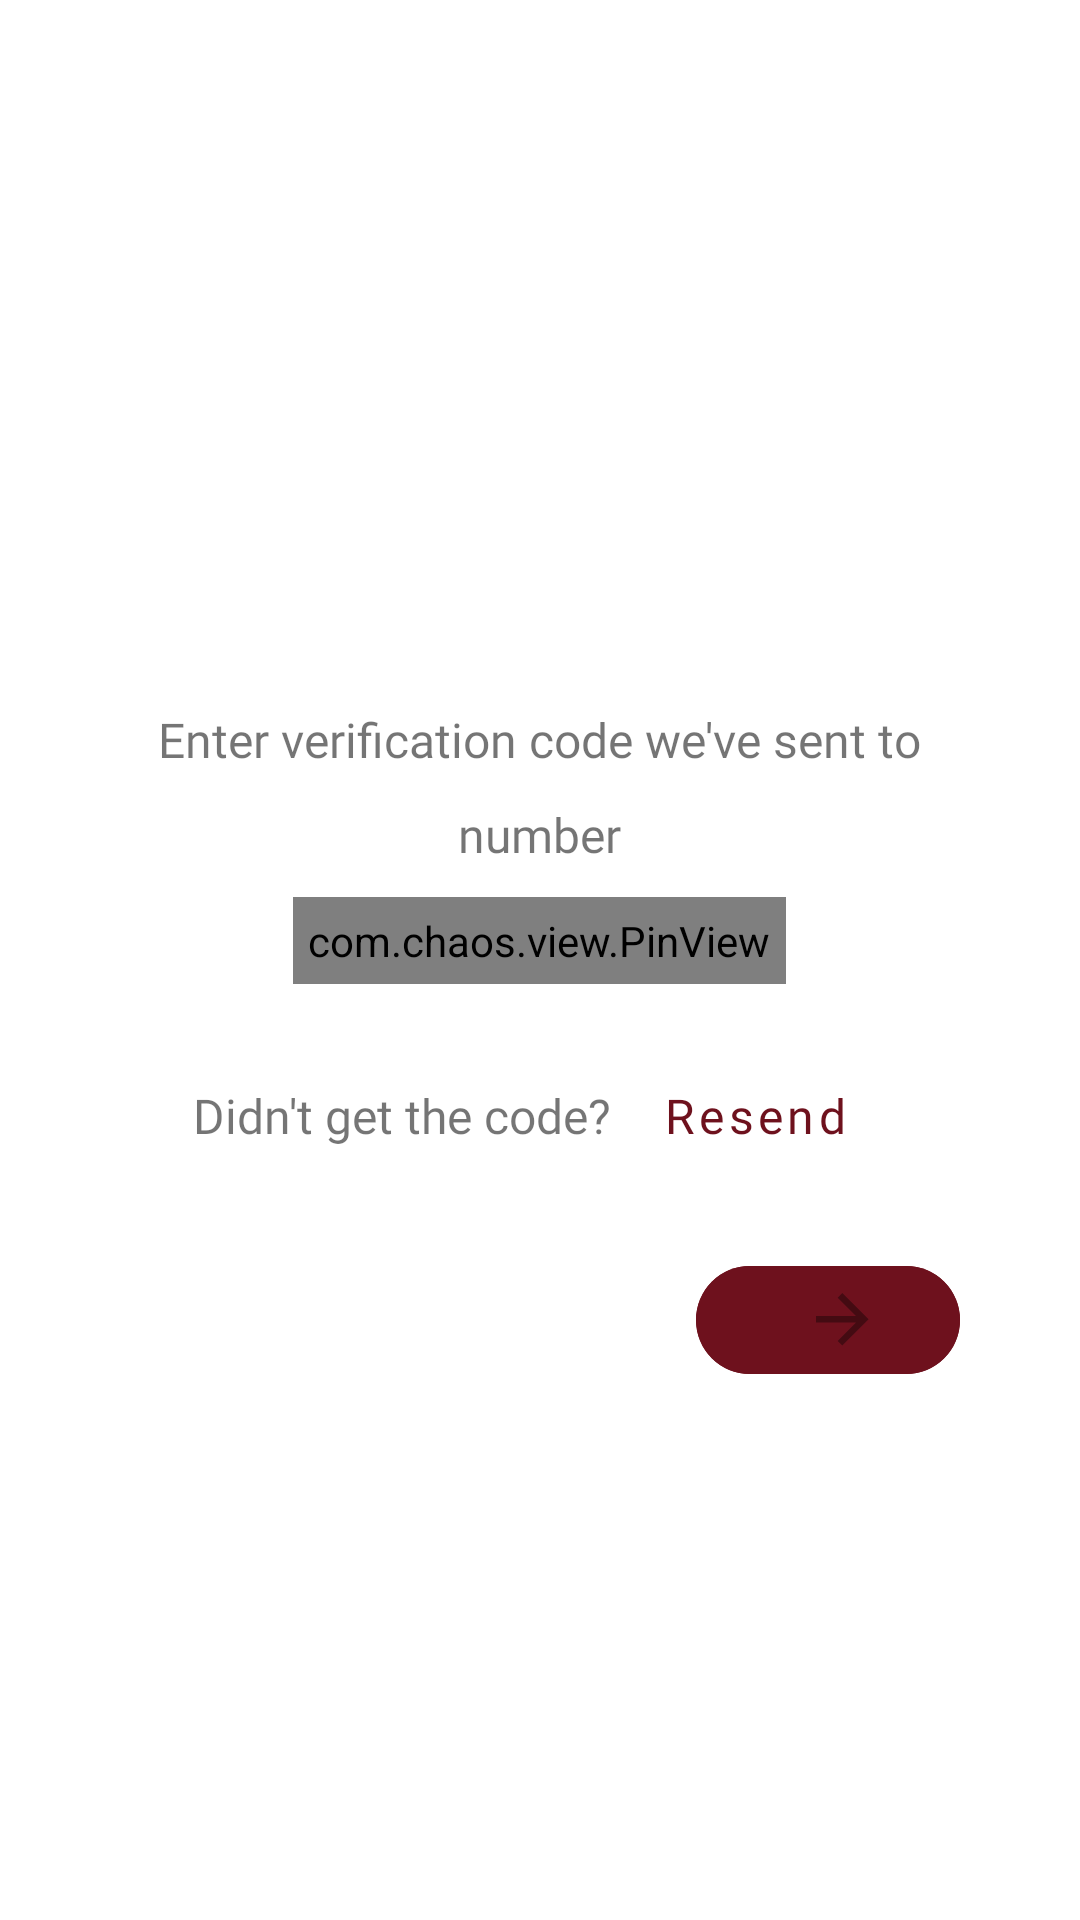

Produce the Android XML layout that renders to this screen, including the resource entries it uses.
<!-- AndroidManifest.xml: application theme Theme.DailyGrindExpressClient -->
<!-- res/layout/fragment_verification.xml -->
<?xml version="1.0" encoding="utf-8"?>
<FrameLayout xmlns:android="http://schemas.android.com/apk/res/android"
    xmlns:tools="http://schemas.android.com/tools"
    android:layout_width="match_parent"
    android:layout_height="match_parent"
    xmlns:app="http://schemas.android.com/apk/res-auto"
    tools:context=".views.registration.VerificationFragment">
    <LinearLayout
        android:layout_width="match_parent"
        android:layout_height="wrap_content"
        android:layout_marginTop="30dp"
        android:layout_gravity="center"

        android:gravity="center"
        android:orientation="vertical"
        >

        <TextView
            android:layout_width="wrap_content"
            android:layout_height="wrap_content"
            android:textSize="16sp"

            android:fontFamily="@font/poppins"
            android:text="Enter verification code we've sent to" />
        <TextView
            android:layout_width="wrap_content"
            android:layout_height="wrap_content"
            android:layout_margin="10dp"
            android:id="@+id/textPhone"
            android:fontFamily="@font/poppins"
            android:textSize="16sp"
            android:text="number"/>
        <com.chaos.view.PinView
            android:id="@+id/inputOtp"
            style="@style/PinWidget.PinView"
            android:layout_width="wrap_content"
            android:layout_height="wrap_content"
            android:cursorVisible="true"
            android:inputType="number"
            android:padding="5dp"
            android:textColor="@color/black"
            android:textSize="18sp"
            android:textStyle="bold"
            app:cursorWidth="2dp"
            app:itemCount="6"
            app:itemHeight="48dp"
            app:itemRadius="4dp"
            app:itemSpacing="5dp"
            app:itemWidth="48dp"
            app:lineColor="#6E111D"
            app:lineWidth="2dp"
            app:viewType="rectangle" />
        <LinearLayout
            android:layout_width="wrap_content"
            android:layout_height="wrap_content"
            android:layout_margin="20dp"
            android:orientation="horizontal">
            <TextView
                android:layout_width="wrap_content"
                android:layout_height="wrap_content"
                android:textSize="16sp"
                android:fontFamily="@font/poppins"
                android:text="Didn't get the code? " />
            <com.google.android.material.button.MaterialButton
                android:id="@+id/buttonResend"
                android:layout_width="wrap_content"
                android:layout_height="wrap_content"
                android:textSize="16sp"
                android:fontFamily="@font/poppins"
                android:text="Resend"
                android:textAllCaps="false"
                android:textColor="#6E111D"
                style="@style/Widget.MaterialComponents.Button.TextButton"/>

        </LinearLayout>
        <com.google.android.material.button.MaterialButton
            android:id="@+id/buttonVerify"
            android:layout_width="wrap_content"
            android:enabled="false"
            android:layout_height="wrap_content"
            android:layout_gravity="end"
            android:layout_marginEnd="40dp"
            app:icon="@drawable/ic_arrow_forward_24px"
            app:iconGravity="textEnd"
            android:backgroundTint="#6E111D"
            app:cornerRadius="20dp"

            app:iconPadding="10dp"
            app:iconSize="18sp"/>

    </LinearLayout>
</FrameLayout>
<!-- resources referenced by this layout -->
<resources>
  <color name="black">#FF000000</color>
  <!-- drawable ic_arrow_forward_24px (drawable) -->
  <vector xmlns:android="http://schemas.android.com/apk/res/android"
      android:width="27dp"
      android:height="27dp"
      android:viewportWidth="27"
      android:viewportHeight="27">
    <path
        android:pathData="M13.149,0L10.832,2.318L20,11.506H0V14.793H20L10.828,23.981L13.149,26.3L26.3,13.149L13.149,0Z"
        android:fillColor="#ffffff"/>
  </vector>
  <style name="Theme.DailyGrindExpressClient" parent="Theme.MaterialComponents.Light.NoActionBar">
          
          <item name="colorPrimary">@color/purple_500</item>
          <item name="colorPrimaryVariant">@color/purple_700</item>
          <item name="colorOnPrimary">@color/white</item>
          
          <item name="colorSecondary">@color/teal_200</item>
          <item name="colorSecondaryVariant">@color/teal_700</item>
          <item name="colorOnSecondary">@color/black</item>
          
          <item name="android:statusBarColor" tools:targetApi="l">?attr/colorPrimaryVariant</item>
  
  
      </style>
  <color name="purple_500">#6E111D</color>
  <color name="purple_700">#FF3700B3</color>
  <color name="white">#FFFFFFFF</color>
  <color name="teal_200">#FF03DAC5</color>
  <color name="teal_700">#FF018786</color>
</resources>
